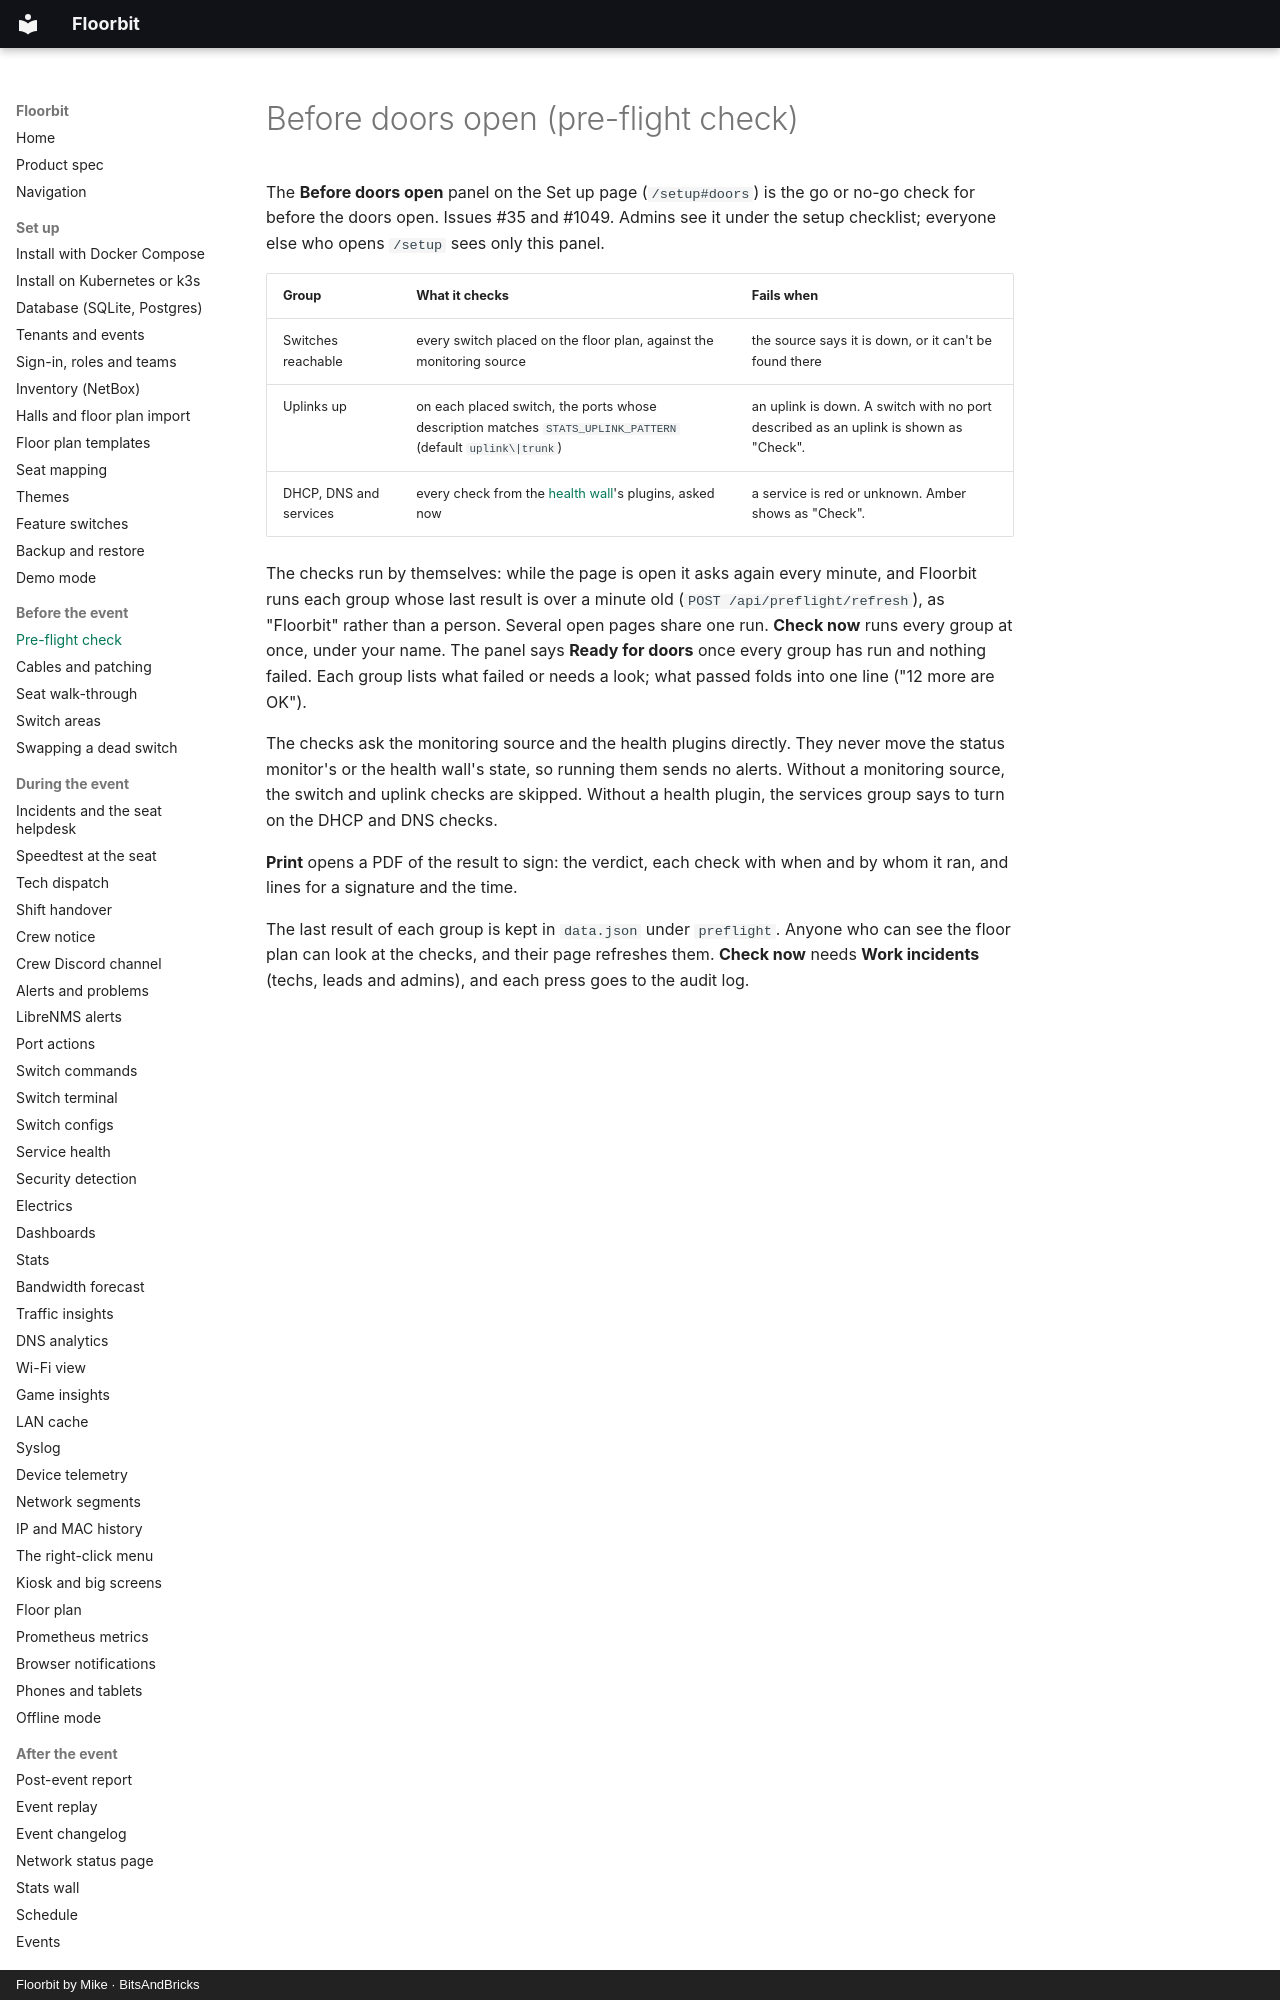

repository: bitsandbricks-ch/floorbit · page: preflight/index.html · generator: mkdocs · copyright: Floorbit by Mike · BitsAndBricks

# Before doors open (pre-flight check)

The **Before doors open** panel on the Set up page (`/setup#doors`) is the go or no-go
check for before the doors open. Issues #35 and #1049. Admins see it under the setup checklist;
everyone else who opens `/setup` sees only this panel.

| Group | What it checks | Fails when |
|---|---|---|
| Switches reachable | every switch placed on the floor plan, against the monitoring source | the source says it is down, or it can't be found there |
| Uplinks up | on each placed switch, the ports whose description matches `STATS_UPLINK_PATTERN` (default `uplink\|trunk`) | an uplink is down. A switch with no port described as an uplink is shown as "Check". |
| DHCP, DNS and services | every check from the [health wall](health.md)'s plugins, asked now | a service is red or unknown. Amber shows as "Check". |

The checks run by themselves: while the page is open it asks again every minute, and Floorbit runs
each group whose last result is over a minute old (`POST /api/preflight/refresh`), as "Floorbit"
rather than a person. Several open pages share one run. **Check now** runs every group at once,
under your name. The panel says **Ready for doors** once every group has run and nothing failed.
Each group lists what failed or needs a look; what passed folds into one line ("12 more are OK").
